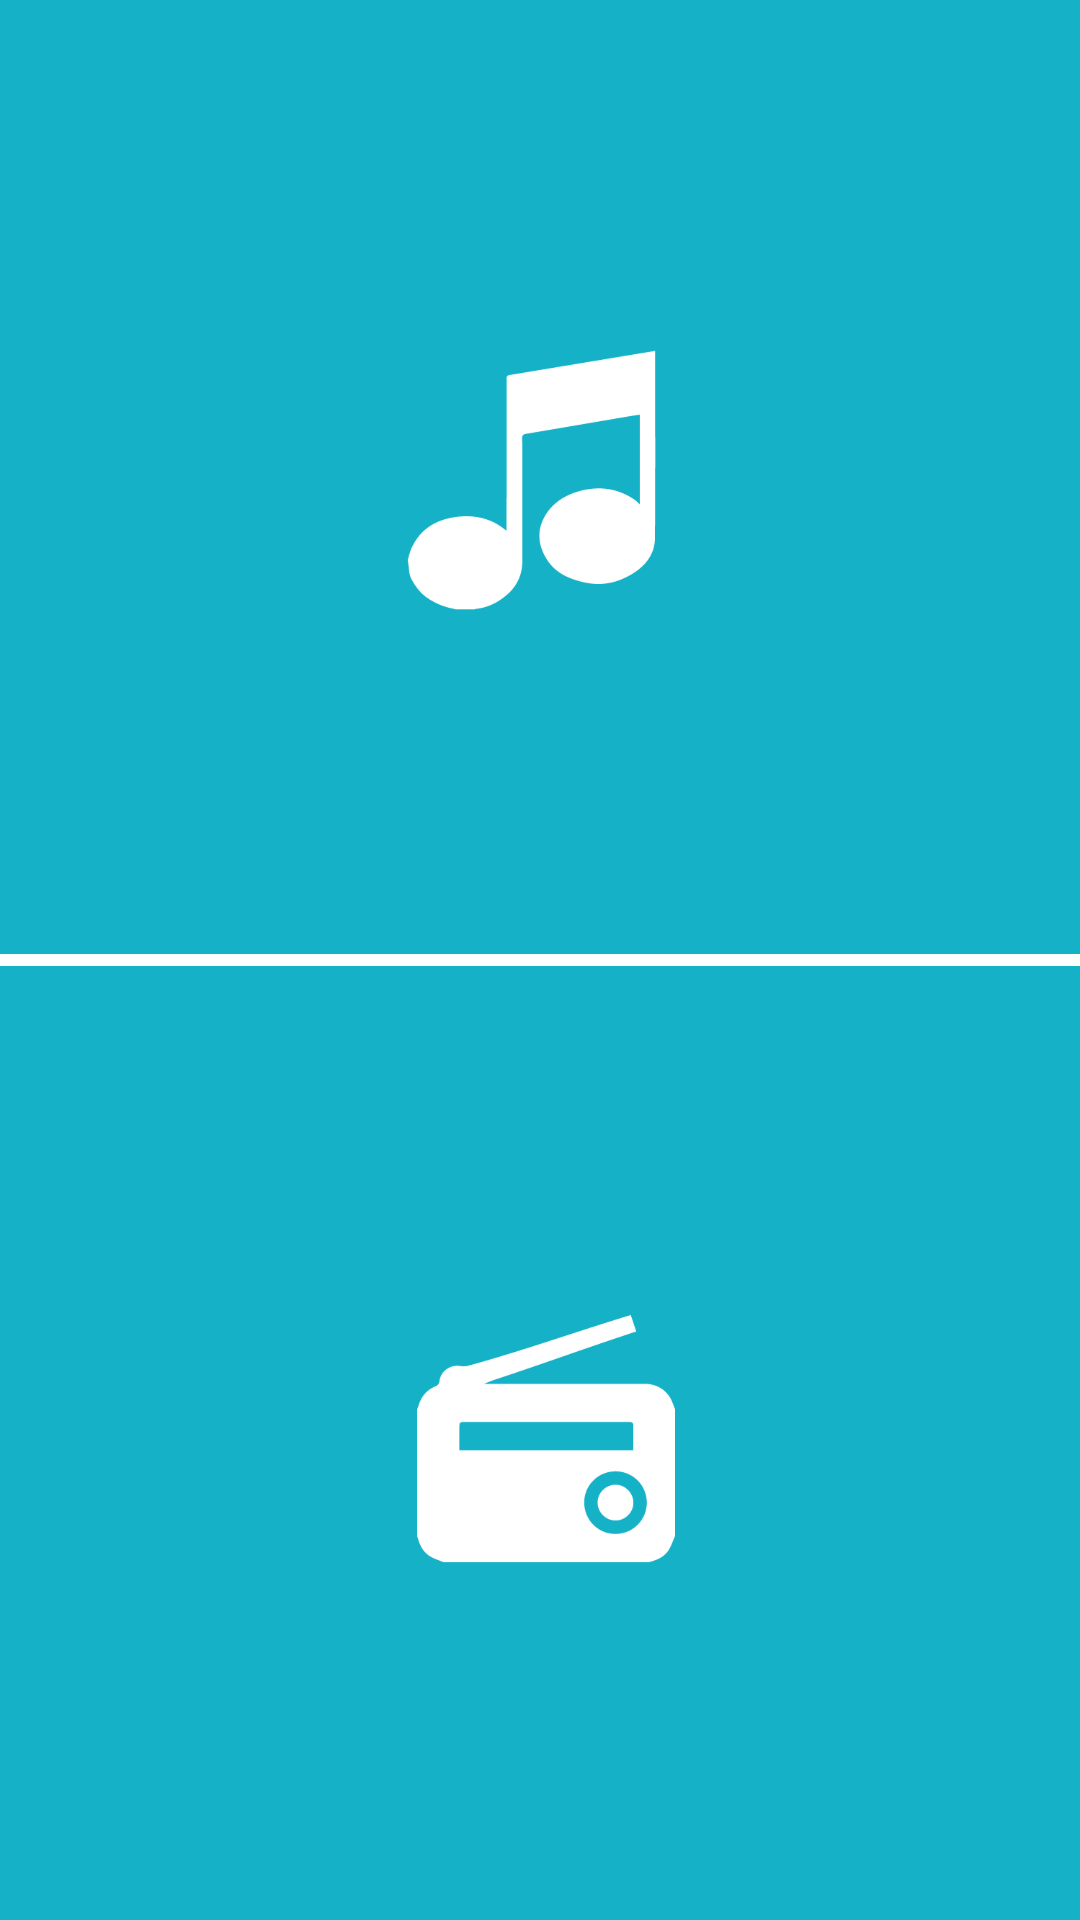

Reconstruct the res/layout file that produces this screen, plus the resources it refers to.
<!-- AndroidManifest.xml: application theme AppTheme -->
<!-- res/layout/bs_activity_panel_main.xml -->
<?xml version="1.0" encoding="utf-8"?>
<LinearLayout xmlns:android="http://schemas.android.com/apk/res/android"
    android:layout_width="match_parent"
    android:layout_height="match_parent"
    android:orientation="vertical" >

    <RelativeLayout
        android:layout_width="match_parent"
        android:layout_height="match_parent"
        android:layout_marginBottom="2dp"
        android:layout_weight="1"
        android:background="@color/main_color"
        android:gravity="center" >

        <View
            android:id="@+id/view_event_music"
            android:layout_width="match_parent"
            android:layout_height="match_parent" />

        <ImageView
            android:id="@+id/btn_enter_music"
            android:layout_width="128dp"
            android:layout_height="128dp"
            android:layout_centerInParent="true"
            android:background="@drawable/bs_btn_main_music"
            android:contentDescription="@string/bs_default_descrip"
            android:focusable="false" >
        </ImageView>
    </RelativeLayout>

    <RelativeLayout
        android:layout_width="match_parent"
        android:layout_height="match_parent"
        android:layout_marginTop="2dp"
        android:layout_weight="1"
        android:background="@color/main_color"
        android:gravity="center" >

        <View
            android:id="@+id/view_event_radio"
            android:layout_width="match_parent"
            android:layout_height="match_parent" />

        <ImageView
            android:id="@+id/btn_enter_radio"
            android:layout_width="128dp"
            android:layout_height="128dp"
            android:layout_centerInParent="true"
            android:background="@drawable/bs_btn_main_radio"
            android:clickable="false"
            android:contentDescription="@string/bs_default_descrip" >
        </ImageView>
    </RelativeLayout>

</LinearLayout>
<!-- resources referenced by this layout -->
<resources>
  <color name="main_color">#15B2C7</color>
  <!-- drawable bs_btn_main_music: png bitmap (drawable, 5099 bytes) -->
  <!-- drawable bs_btn_main_radio: png bitmap (drawable, 5488 bytes) -->
  <string name="bs_default_descrip">图片</string>
  <style name="AppTheme" parent="AppBaseTheme">
          
          <item name="android:actionBarStyle">@style/myActionBarStyle</item>
      </style>
  <style name="AppBaseTheme" parent="android:style/Theme.Holo.Light">
          
      </style>
  <style name="myActionBarStyle" parent="android:Widget.ActionBar">
          <item name="android:background">@color/main_color</item>
          <item name="android:titleTextStyle">@style/AcBar_titleStyle</item>
          <item name="android:subtitleTextStyle">@style/AcBar_subTitleStyle</item>
      </style>
  <style name="AcBar_titleStyle">
          <item name="android:textSize">18sp</item>
          <item name="android:textColor">#ffffff</item>
      </style>
  <style name="AcBar_subTitleStyle">
          <item name="android:background">#ff0000</item>
      </style>
</resources>
